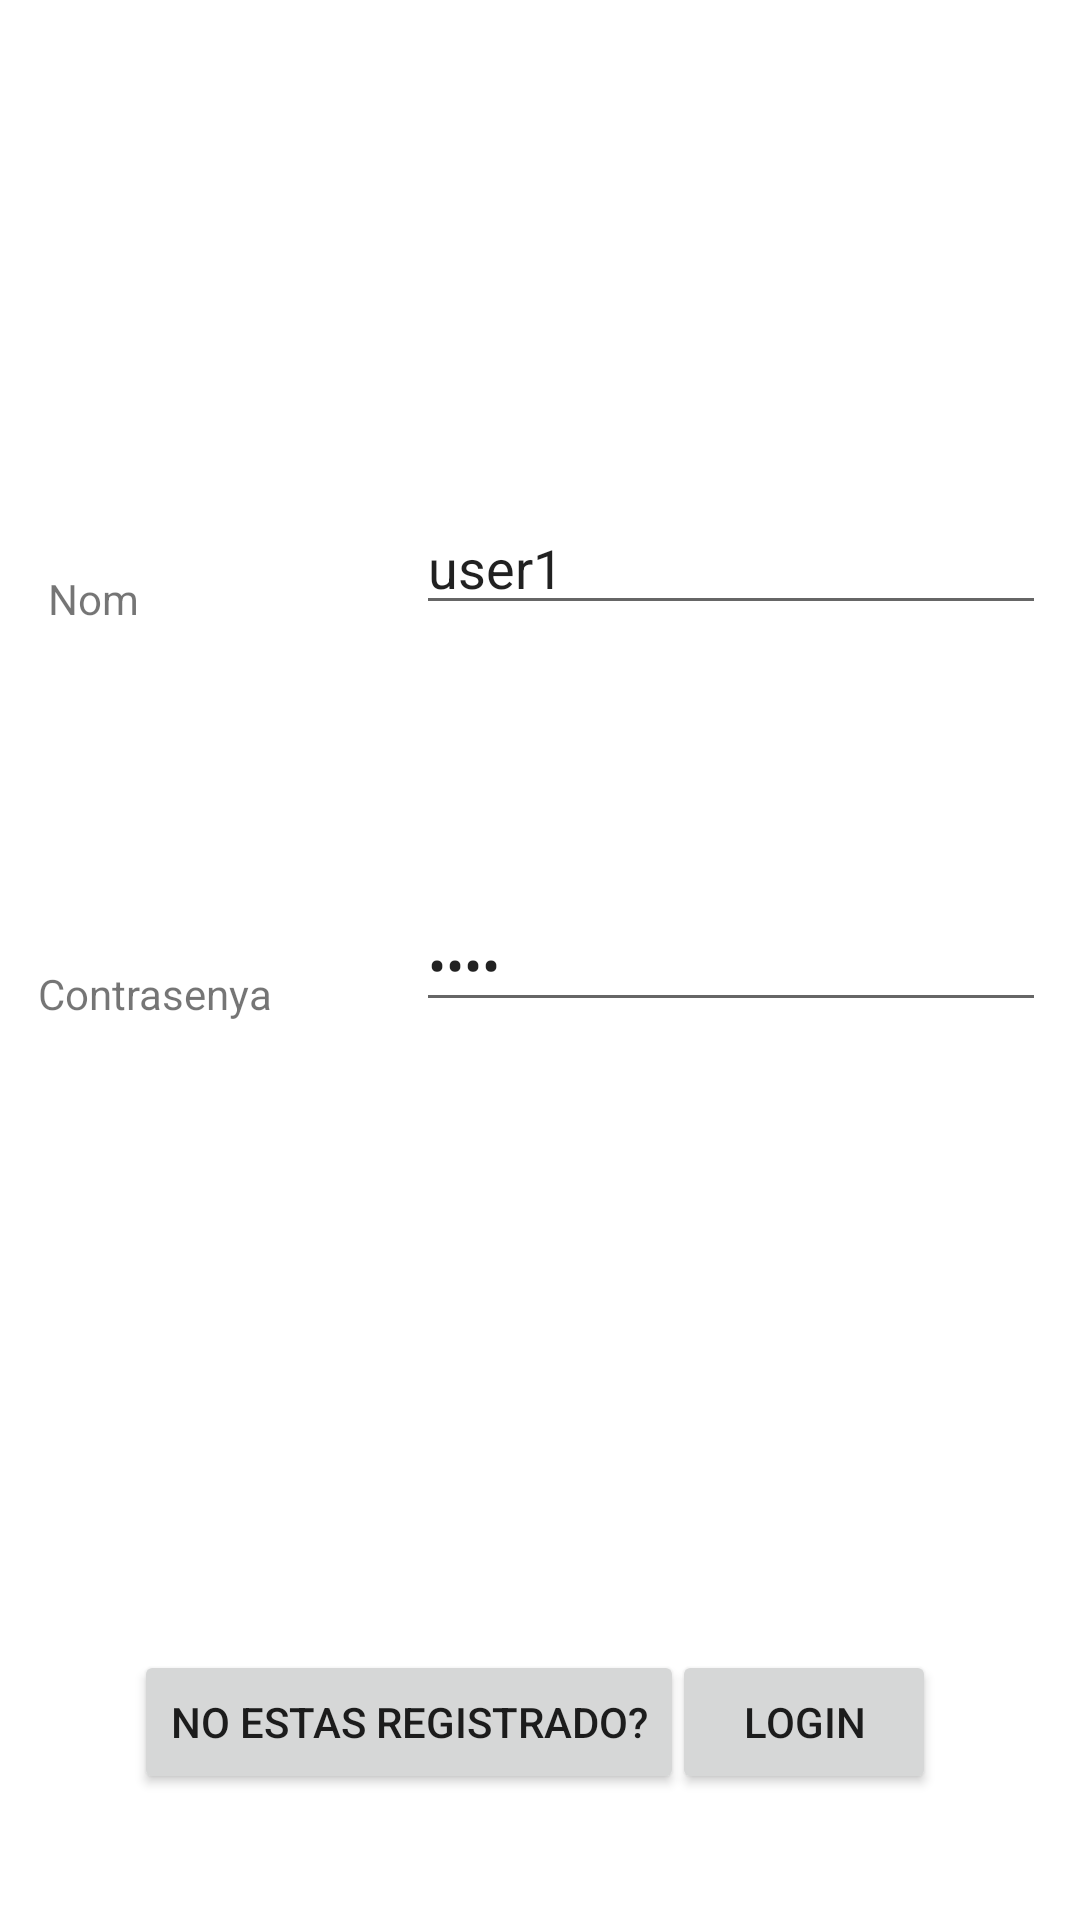

Android layout source for this screen:
<!-- AndroidManifest.xml: application theme Theme.DAMTR1G6 -->
<!-- res/layout/activity_login.xml -->
<?xml version="1.0" encoding="utf-8"?>
<androidx.constraintlayout.widget.ConstraintLayout xmlns:android="http://schemas.android.com/apk/res/android"
    xmlns:app="http://schemas.android.com/apk/res-auto"
    xmlns:tools="http://schemas.android.com/tools"
    android:layout_width="match_parent"
    android:layout_height="match_parent"
    tools:context=".Login">

    <TextView
        android:id="@+id/textLogNom"
        android:layout_width="wrap_content"
        android:layout_height="wrap_content"
        android:text="Nom"
        app:layout_constraintBottom_toBottomOf="parent"
        app:layout_constraintEnd_toEndOf="parent"
        app:layout_constraintHorizontal_bias="0.049"
        app:layout_constraintStart_toStartOf="parent"
        app:layout_constraintTop_toTopOf="parent"
        app:layout_constraintVertical_bias="0.306" />

    <EditText
        android:id="@+id/editTextTextLogContra"
        android:layout_width="wrap_content"
        android:layout_height="wrap_content"
        android:ems="10"
        android:inputType="textPassword"
        android:text="1234"
        app:layout_constraintBottom_toBottomOf="parent"
        app:layout_constraintEnd_toEndOf="parent"
        app:layout_constraintHorizontal_bias="0.925"
        app:layout_constraintStart_toStartOf="parent"
        app:layout_constraintTop_toTopOf="parent" />

    <TextView
        android:id="@+id/textLogContra"
        android:layout_width="wrap_content"
        android:layout_height="wrap_content"
        android:text="Contrasenya"
        app:layout_constraintBottom_toBottomOf="parent"
        app:layout_constraintEnd_toEndOf="parent"
        app:layout_constraintHorizontal_bias="0.045"
        app:layout_constraintStart_toStartOf="parent"
        app:layout_constraintTop_toTopOf="parent"
        app:layout_constraintVertical_bias="0.518" />

    <EditText
        android:id="@+id/editTextTextLogNom"
        android:layout_width="wrap_content"
        android:layout_height="wrap_content"
        android:ems="10"
        android:inputType="textPersonName"
        android:text="user1"
        app:layout_constraintBottom_toBottomOf="parent"
        app:layout_constraintEnd_toEndOf="parent"
        app:layout_constraintHorizontal_bias="0.925"
        app:layout_constraintStart_toStartOf="parent"
        app:layout_constraintTop_toTopOf="parent"
        app:layout_constraintVertical_bias="0.279" />

    <Button
        android:id="@+id/btnRegister"
        android:layout_width="wrap_content"
        android:layout_height="wrap_content"
        android:onClick="launchRegister"
        android:text="No estas registrado?"
        app:layout_constraintBottom_toBottomOf="parent"
        app:layout_constraintEnd_toEndOf="parent"
        app:layout_constraintHorizontal_bias="0.252"
        app:layout_constraintStart_toStartOf="parent"
        app:layout_constraintTop_toTopOf="parent"
        app:layout_constraintVertical_bias="0.929" />

    <Button
        android:id="@+id/btnLogin"
        android:layout_width="wrap_content"
        android:layout_height="wrap_content"
        android:onClick="launchPaginaPrincipal"
        android:text="Login"
        app:layout_constraintBottom_toBottomOf="parent"
        app:layout_constraintEnd_toEndOf="parent"
        app:layout_constraintHorizontal_bias="0.823"
        app:layout_constraintStart_toStartOf="parent"
        app:layout_constraintTop_toTopOf="parent"
        app:layout_constraintVertical_bias="0.929" />

    <ImageView
        android:id="@+id/imagelogoLogin"
        android:layout_width="70dp"
        android:layout_height="70dp"
        app:layout_constraintBottom_toBottomOf="parent"
        app:layout_constraintEnd_toEndOf="parent"
        app:layout_constraintHorizontal_bias="0.0"
        app:layout_constraintStart_toStartOf="parent"
        app:layout_constraintTop_toTopOf="parent"
        app:layout_constraintVertical_bias="0.0"
        app:srcCompat="@drawable/logo" />

    <TextView
        android:id="@+id/textLogNoNom"
        android:layout_width="wrap_content"
        android:layout_height="wrap_content"
        android:text="Nom incorrecte"
        android:textColor="#FF0000"
        android:textStyle="bold"
        android:visibility="invisible"
        app:layout_constraintBottom_toBottomOf="parent"
        app:layout_constraintEnd_toEndOf="parent"
        app:layout_constraintHorizontal_bias="0.595"
        app:layout_constraintStart_toStartOf="parent"
        app:layout_constraintTop_toTopOf="parent"
        app:layout_constraintVertical_bias="0.353" />

    <TextView
        android:id="@+id/textLogNoContra"
        android:layout_width="wrap_content"
        android:layout_height="wrap_content"
        android:text="Contrasenya incorrecta"
        android:textColor="#FF0000"
        android:textStyle="bold"
        android:visibility="invisible"
        app:layout_constraintBottom_toBottomOf="parent"
        app:layout_constraintEnd_toEndOf="parent"
        app:layout_constraintHorizontal_bias="0.703"
        app:layout_constraintStart_toStartOf="parent"
        app:layout_constraintTop_toTopOf="parent"
        app:layout_constraintVertical_bias="0.561" />
</androidx.constraintlayout.widget.ConstraintLayout>
<!-- resources referenced by this layout -->
<resources>
  <style name="Theme.DAMTR1G6" parent="Theme.MaterialComponents.DayNight.NoActionBar">
          
          <item name="colorPrimary">@color/purple_500</item>
          <item name="colorPrimaryVariant">@color/purple_700</item>
          <item name="colorOnPrimary">@color/white</item>
          
          <item name="colorSecondary">@color/teal_200</item>
          <item name="colorSecondaryVariant">@color/teal_700</item>
          <item name="colorOnSecondary">@color/black</item>
          
          <item name="android:statusBarColor">?attr/colorPrimaryVariant</item>
          
      </style>
  <color name="purple_500">#FF6200EE</color>
  <color name="purple_700">#FF3700B3</color>
  <color name="white">#FFFFFFFF</color>
  <color name="teal_200">#FF03DAC5</color>
  <color name="teal_700">#FF018786</color>
  <color name="black">#FF000000</color>
</resources>
